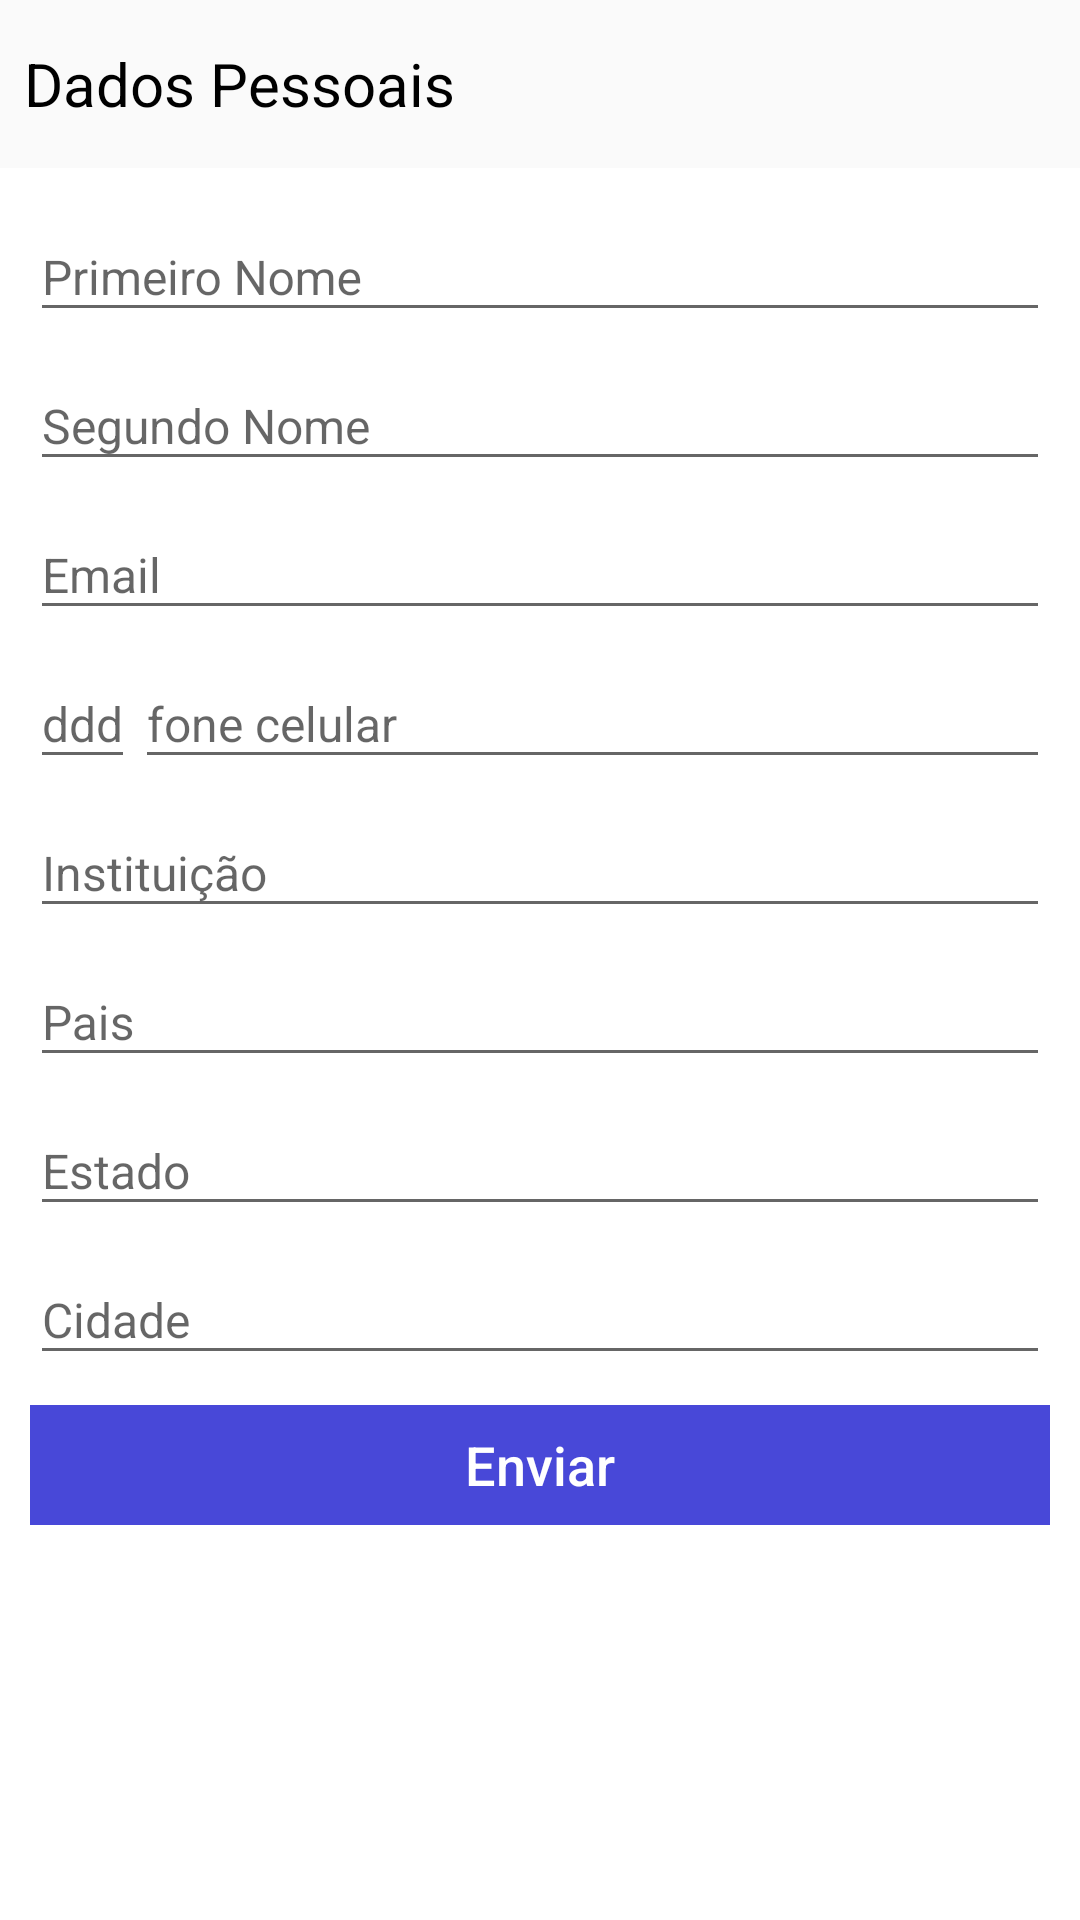

Reconstruct the res/layout file that produces this screen, plus the resources it refers to.
<!-- AndroidManifest.xml: application theme AppTheme.AppBarOverlay -->
<!-- res/layout/activity_view_alterar_dados_pessoais.xml -->
<?xml version="1.0" encoding="utf-8"?>
<RelativeLayout xmlns:android="http://schemas.android.com/apk/res/android"
    xmlns:app="http://schemas.android.com/apk/res-auto"
    xmlns:tools="http://schemas.android.com/tools"
    android:layout_width="match_parent"
    android:layout_height="match_parent"
    android:background="@android:color/white"
    android:theme="@style/AppTheme.NoActionBar"
    app:layout_behavior="@string/appbar_scrolling_view_behavior"
    tools:context="com.rhcloud.papers.view.viewAlterarDadosPessoais">

    <LinearLayout
        android:layout_width="match_parent"
        android:layout_height="match_parent"
        android:layout_alignParentStart="true"
        android:layout_alignParentTop="true"
        android:focusableInTouchMode="true"
        android:orientation="vertical"
        android:paddingBottom="5dp"
        android:paddingLeft="0dp"
        android:paddingRight="0dp"
        android:paddingTop="0dp"
        android:weightSum="1"
        tools:ignore="UselessParent">

        <LinearLayout
            android:layout_width="match_parent"
            android:layout_height="56dp"
            android:background="#fafafa"
            android:elevation="0dp"
            android:gravity="left"
            android:orientation="horizontal"
            android:padding="03dp"
            android:weightSum="1">

            <ImageButton
                android:id="@+id/btnVoltarDadosPessoais"
                android:layout_width="wrap_content"
                android:layout_height="match_parent"
                android:background="@android:color/transparent"
                android:scaleType="centerInside"
                android:src="@drawable/ic_chevron_left_black_18dp" />

            <TextView
                android:id="@+id/titleapp"
                android:layout_width="match_parent"
                android:layout_height="match_parent"
                android:background="@android:color/transparent"
                android:gravity="center_vertical"
                android:paddingLeft="5dp"
                android:text="Dados Pessoais"
                android:textAlignment="textStart"
                android:textColor="@android:color/black"
                android:textColorHint="@color/cardview_dark_background"
                android:textSize="20sp"
                tools:ignore="HardcodedText" />

        </LinearLayout>

        <LinearLayout
            android:layout_width="match_parent"
            android:layout_height="wrap_content"
            android:background="@android:color/white"
            android:elevation="0dp"
            android:gravity="left"
            android:orientation="vertical"
            android:paddingLeft="10dp"
            android:paddingRight="10dp"
            android:paddingTop="5dp"
            android:weightSum="1">

            <android.support.design.widget.TextInputLayout
                android:layout_width="match_parent"
                android:layout_height="wrap_content">

                <EditText
                    android:id="@+id/txtPrimeiroNomeDP"
                    android:layout_width="match_parent"
                    android:layout_height="wrap_content"
                    android:hint="Primeiro Nome"
                    android:inputType="textPersonName"
                    android:maxLength="30"
                    android:textColor="?android:attr/colorControlNormal"
                    android:textSize="16sp"
                    tools:ignore="HardcodedText,LabelFor" />
            </android.support.design.widget.TextInputLayout>

            <android.support.design.widget.TextInputLayout
                android:layout_width="match_parent"
                android:layout_height="wrap_content">

                <EditText
                    android:id="@+id/txtSegundoNomeDP"
                    android:layout_width="match_parent"
                    android:layout_height="wrap_content"
                    android:hint="Segundo Nome"
                    android:inputType="textPersonName"
                    android:maxLength="50"
                    android:textColor="?android:attr/colorControlNormal"
                    android:textSize="16sp"
                    tools:ignore="HardcodedText,LabelFor" />
            </android.support.design.widget.TextInputLayout>

            <android.support.design.widget.TextInputLayout
                android:layout_width="match_parent"
                android:layout_height="wrap_content">

                <EditText
                    android:id="@+id/txtEmailUsuarioDP"
                    android:layout_width="match_parent"
                    android:layout_height="wrap_content"
                    android:hint="Email"
                    android:inputType="textEmailAddress"
                    android:maxLength="200"
                    android:textColor="?android:attr/colorControlNormal"
                    android:textSize="16sp"
                    tools:ignore="HardcodedText,LabelFor" />
            </android.support.design.widget.TextInputLayout>

            <LinearLayout
                android:layout_width="match_parent"
                android:layout_height="match_parent"
                android:background="@android:color/white"
                android:elevation="0dp"
                android:orientation="horizontal"
                android:weightSum="1">

                <android.support.design.widget.TextInputLayout
                    android:layout_width="wrap_content"
                    android:layout_height="wrap_content">

                    <EditText
                        android:id="@+id/txtDDDDP"
                        android:layout_width="35dp"
                        android:layout_height="wrap_content"
                        android:hint="ddd"
                        android:inputType="text|phone"
                        android:maxLength="3"
                        android:textColor="?android:attr/colorControlNormal"
                        android:textSize="16sp"
                        tools:ignore="HardcodedText,LabelFor" />
                </android.support.design.widget.TextInputLayout>

                <android.support.design.widget.TextInputLayout
                    android:layout_width="match_parent"
                    android:layout_height="wrap_content">

                    <EditText
                        android:id="@+id/txtFoneCelularDP"
                        android:layout_width="match_parent"
                        android:layout_height="wrap_content"
                        android:hint="fone celular"
                        android:inputType="text|phone"
                        android:maxLength="10"
                        android:textColor="?android:attr/colorControlNormal"
                        android:textSize="16sp"
                        tools:ignore="HardcodedText,LabelFor" />

                </android.support.design.widget.TextInputLayout>

            </LinearLayout>

            <android.support.design.widget.TextInputLayout
                android:layout_width="match_parent"
                android:layout_height="wrap_content">

                <EditText
                    android:id="@+id/txtInstituicaoDP"
                    android:layout_width="match_parent"
                    android:layout_height="wrap_content"
                    android:hint="Instituição"
                    android:inputType="text"
                    android:maxLength="50"
                    android:textColor="?android:attr/colorControlNormal"
                    android:textSize="16sp"
                    tools:ignore="HardcodedText,LabelFor" />
            </android.support.design.widget.TextInputLayout>

            <android.support.design.widget.TextInputLayout
                android:layout_width="match_parent"
                android:layout_height="wrap_content">

                <AutoCompleteTextView
                    android:id="@+id/txtPaisDP"
                    android:layout_width="match_parent"
                    android:layout_height="wrap_content"
                    android:hint="Pais"
                    android:maxLength="50"
                    android:textColor="?android:attr/colorControlNormal"
                    android:textSize="16sp" />
            </android.support.design.widget.TextInputLayout>

            <android.support.design.widget.TextInputLayout
                android:layout_width="match_parent"
                android:layout_height="wrap_content">

                <AutoCompleteTextView
                    android:id="@+id/txtEstadoDP"
                    android:layout_width="match_parent"
                    android:layout_height="wrap_content"
                    android:hint="Estado"
                    android:maxLength="50"
                    android:textColor="?android:attr/colorControlNormal"
                    android:textSize="16sp" />
            </android.support.design.widget.TextInputLayout>

            <android.support.design.widget.TextInputLayout
                android:layout_width="match_parent"
                android:layout_height="wrap_content">

                <AutoCompleteTextView
                    android:id="@+id/txtCidadeDP"
                    android:layout_width="match_parent"
                    android:layout_height="wrap_content"
                    android:hint="Cidade"
                    android:maxLength="50"
                    android:textColor="?android:attr/colorControlNormal"
                    android:textSize="16sp" />
            </android.support.design.widget.TextInputLayout>

            <Button
                android:id="@+id/btnEnviarDP"
                android:layout_width="match_parent"
                android:layout_height="40dp"
                android:layout_marginTop="10dp"
                android:layout_weight="0"
                android:background="@color/colorPrimary"
                android:text="Enviar"
                android:textAlignment="center"
                android:textAllCaps="false"
                android:textColor="@android:color/white"
                android:textSize="18sp"
                tools:ignore="HardcodedText,InefficientWeight" />
        </LinearLayout>

    </LinearLayout>

</RelativeLayout>
<!-- resources referenced by this layout -->
<resources>
  <color name="colorPrimary">#4848d8</color>
  <style name="AppTheme.NoActionBar">
          <item name="windowActionBar">false</item>
          <item name="windowNoTitle">true</item>
      </style>
  <style name="AppTheme.AppBarOverlay" parent="ThemeOverlay.AppCompat.Dark.ActionBar" />
</resources>
